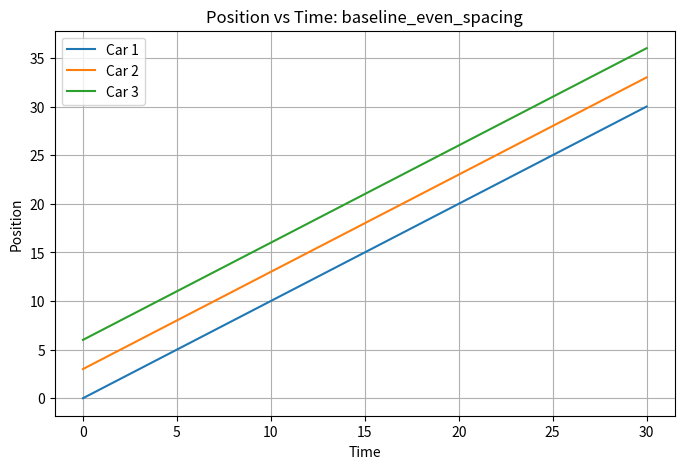
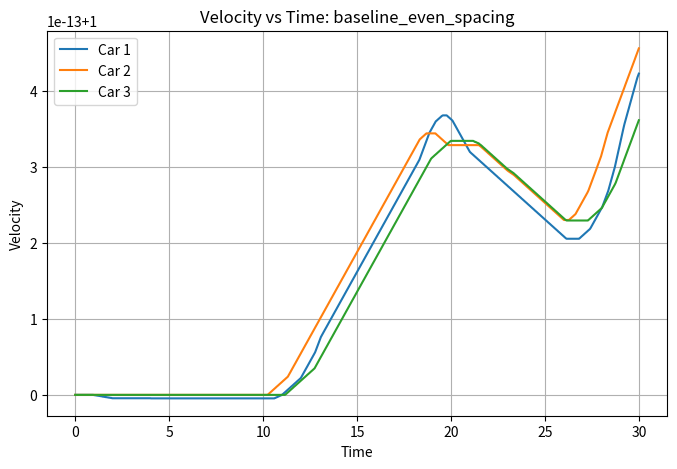
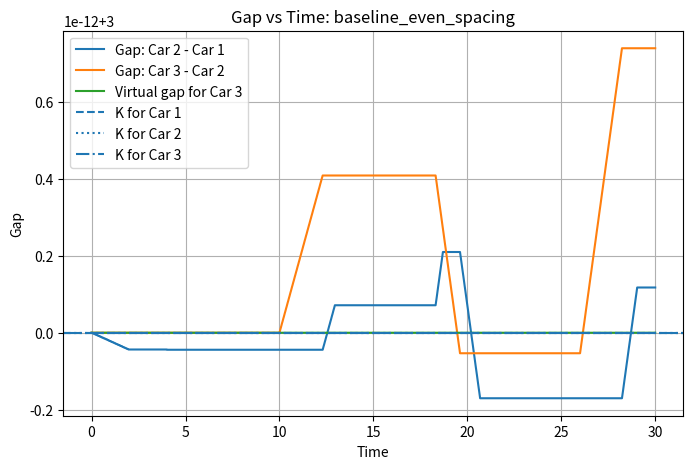
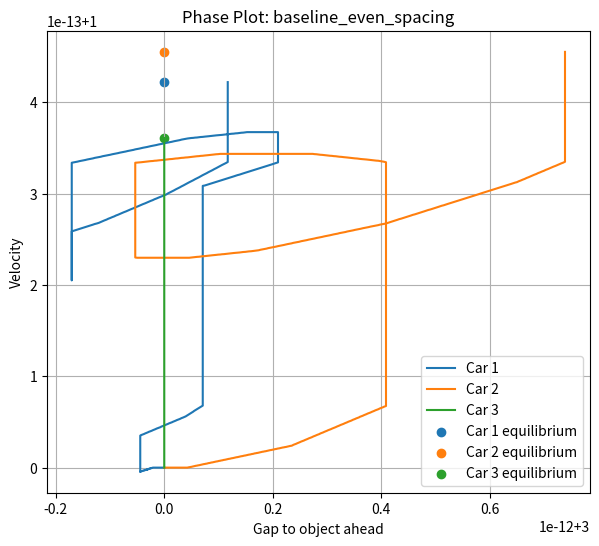
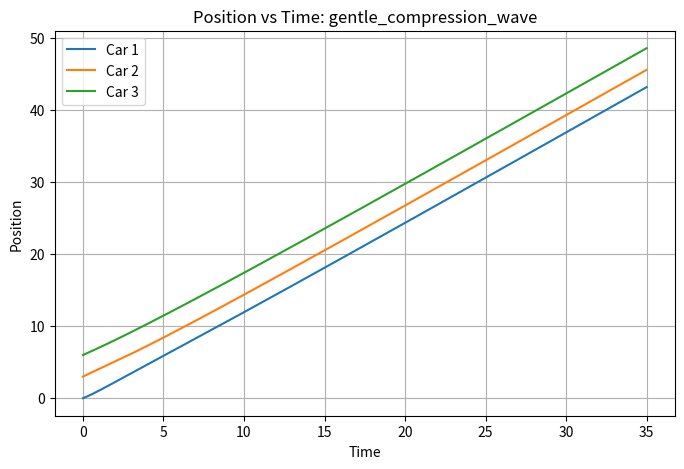
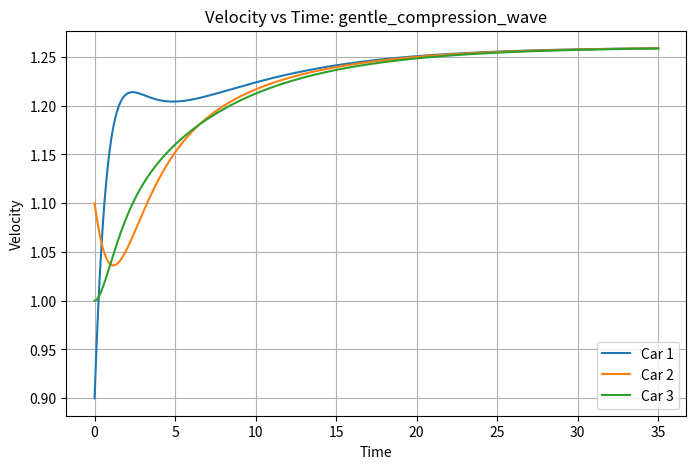
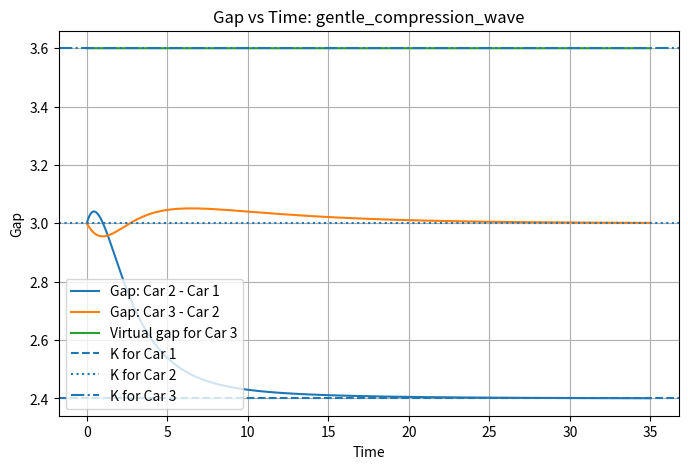
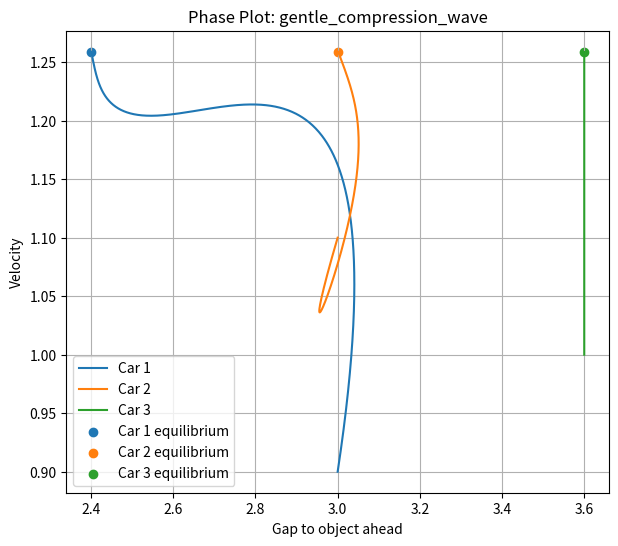
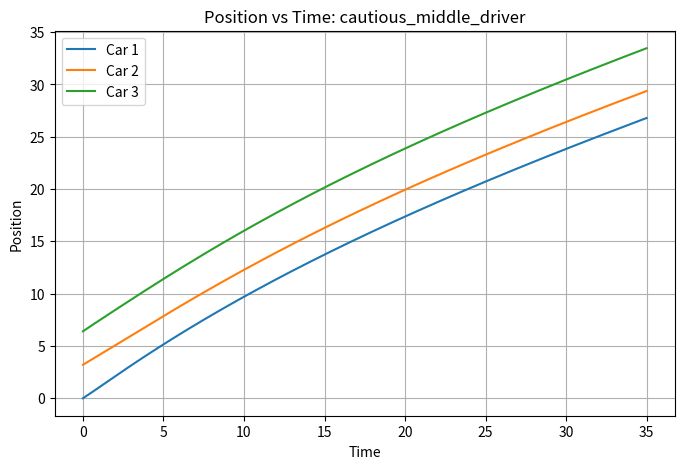
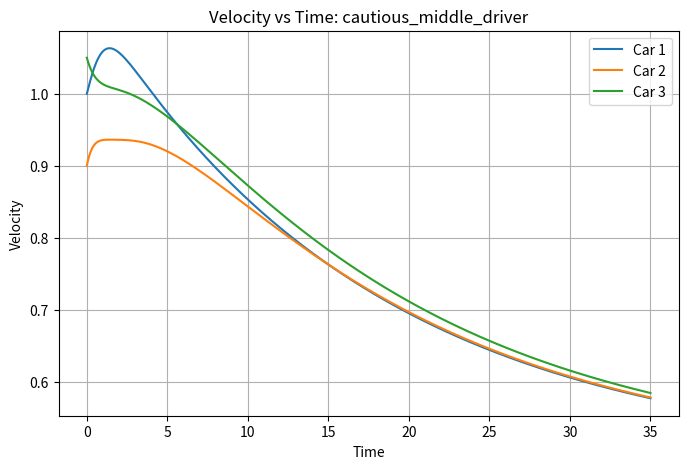
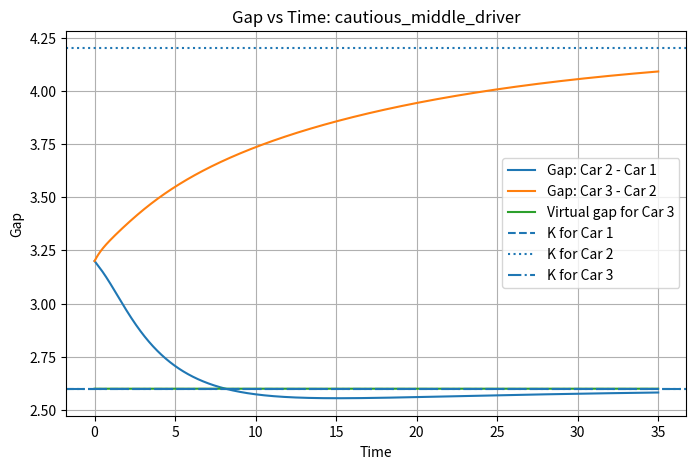
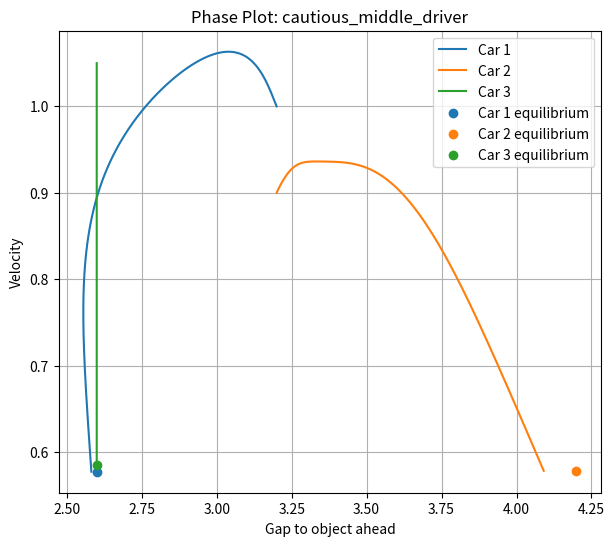
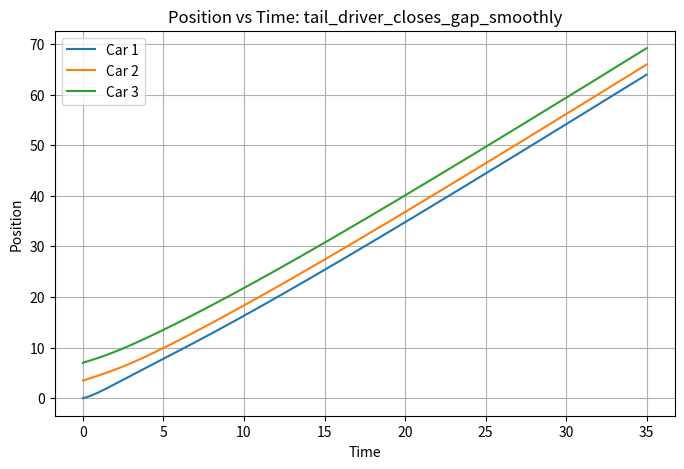
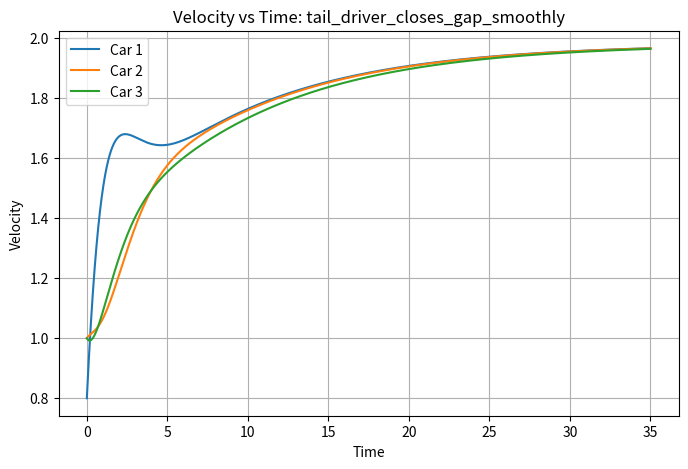
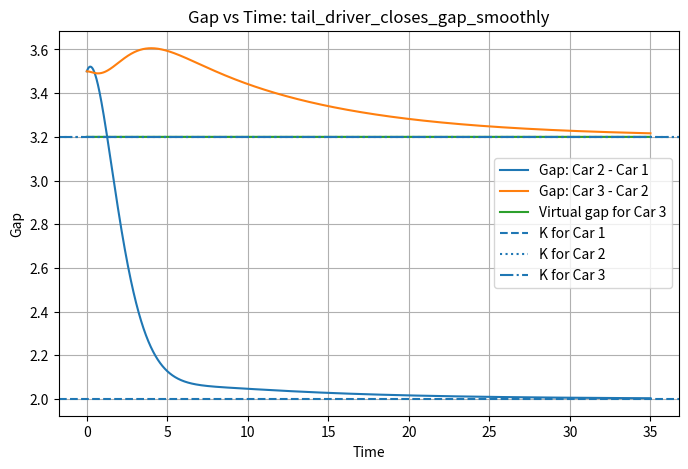
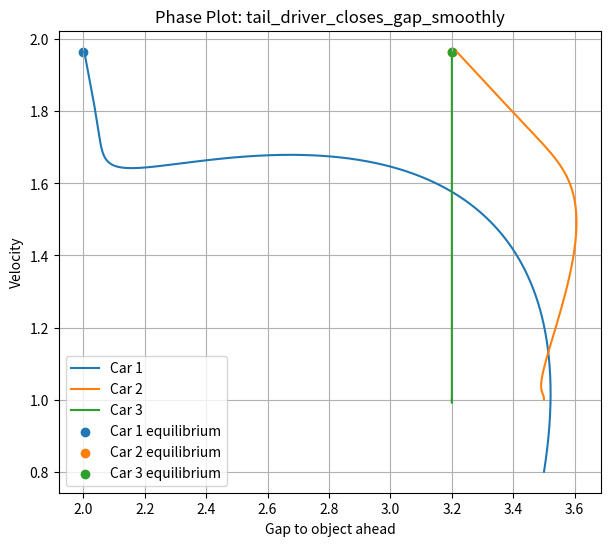

The script that saved these images, in order:
import numpy as np
import matplotlib.pyplot as plt

def simulate_traffic_capacity_ratio(a, b, K, dt, T, x0, v0, min_gap=0.15):
    steps = int(T / dt)
    t = np.linspace(0, T, steps + 1)

    a = np.array(a)
    b = np.array(b)
    K = np.array(K)

    x = np.zeros((3, steps + 1))
    v = np.zeros((3, steps + 1))

    x[:, 0] = x0
    v[:, 0] = v0

    for n in range(steps):
        x_prime = v[:, n]
        v_prime = np.zeros(3)

        gap1 = max(x[1, n] - x[0, n], min_gap)
        gap2 = max(x[2, n] - x[1, n], min_gap)

        virtual_x = x[2, n] + K[2]
        virtual_v = np.mean(v[:, n])
        gap3 = max(virtual_x - x[2, n], min_gap)

        gaps = np.array([gap1, gap2, gap3])
        v_ahead = np.array([v[1, n], v[2, n], virtual_v])

        for i in range(3):
            spacing_force = gaps[i] / K[i] - 1
            damping_force = v_ahead[i] - v[i, n]
            v_prime[i] = a[i] * spacing_force + b[i] * damping_force

        x[:, n + 1] = x[:, n] + dt * x_prime
        v[:, n + 1] = v[:, n] + dt * v_prime

        # Prevent cars from reversing
        v[:, n + 1] = np.maximum(v[:, n + 1], 0)

        # Prevent cars from overlapping
        if x[1, n + 1] - x[0, n + 1] < min_gap:
            x[0, n + 1] = x[1, n + 1] - min_gap

        if x[2, n + 1] - x[1, n + 1] < min_gap:
            x[1, n + 1] = x[2, n + 1] - min_gap

    gap1 = x[1] - x[0]
    gap2 = x[2] - x[1]
    gap3 = np.full(steps + 1, K[2])

    return t, x, v, gap1, gap2, gap3


def plot_results(name, t, x, v, gap1, gap2, gap3, K):
    plt.figure(figsize=(8, 5))
    plt.plot(t, x[0], label="Car 1")
    plt.plot(t, x[1], label="Car 2")
    plt.plot(t, x[2], label="Car 3")
    plt.xlabel("Time")
    plt.ylabel("Position")
    plt.title(f"Position vs Time: {name}")
    plt.legend()
    plt.grid(True)
    plt.savefig(f"{name}_position.png", dpi=200, bbox_inches="tight")
    plt.close()

    plt.figure(figsize=(8, 5))
    plt.plot(t, v[0], label="Car 1")
    plt.plot(t, v[1], label="Car 2")
    plt.plot(t, v[2], label="Car 3")
    plt.xlabel("Time")
    plt.ylabel("Velocity")
    plt.title(f"Velocity vs Time: {name}")
    plt.legend()
    plt.grid(True)
    plt.savefig(f"{name}_velocity.png", dpi=200, bbox_inches="tight")
    plt.close()

    plt.figure(figsize=(8, 5))
    plt.plot(t, gap1, label="Gap: Car 2 - Car 1")
    plt.plot(t, gap2, label="Gap: Car 3 - Car 2")
    plt.plot(t, gap3, label="Virtual gap for Car 3")
    plt.axhline(K[0], linestyle="--", label="K for Car 1")
    plt.axhline(K[1], linestyle=":", label="K for Car 2")
    plt.axhline(K[2], linestyle="-.", label="K for Car 3")
    plt.xlabel("Time")
    plt.ylabel("Gap")
    plt.title(f"Gap vs Time: {name}")
    plt.legend()
    plt.grid(True)
    plt.savefig(f"{name}_gap.png", dpi=200, bbox_inches="tight")
    plt.close()

    plt.figure(figsize=(7, 6))
    plt.plot(gap1, v[0], label="Car 1")
    plt.plot(gap2, v[1], label="Car 2")
    plt.plot(gap3, v[2], label="Car 3")
    plt.scatter([K[0]], [v[0, -1]], label="Car 1 equilibrium")
    plt.scatter([K[1]], [v[1, -1]], label="Car 2 equilibrium")
    plt.scatter([K[2]], [v[2, -1]], label="Car 3 equilibrium")
    plt.xlabel("Gap to object ahead")
    plt.ylabel("Velocity")
    plt.title(f"Phase Plot: {name}")
    plt.legend()
    plt.grid(True)
    plt.savefig(f"{name}_phase.png", dpi=200, bbox_inches="tight")
    plt.close()


def summarize_results(name, K, v, gap1, gap2, gap3):
    print(f"\nScenario: {name}")
    print(f"  Final velocities: car1={v[0,-1]:.3f}, car2={v[1,-1]:.3f}, car3={v[2,-1]:.3f}")
    print(f"  Min gaps: gap1={np.min(gap1):.3f}, gap2={np.min(gap2):.3f}, gap3={np.min(gap3):.3f}")
    print("  Mean abs normalized gap error:")
    print(f"    car1={np.mean(np.abs(gap1 / K[0] - 1)):.3f}")
    print(f"    car2={np.mean(np.abs(gap2 / K[1] - 1)):.3f}")
    print(f"    car3={np.mean(np.abs(gap3 / K[2] - 1)):.3f}")


def run_simulation(scenario):
    name = scenario["name"]
    a = scenario["a"]
    b = scenario["b"]
    K = scenario["K"]

    dt = scenario.get("dt", 0.005)
    T = scenario.get("T", 25)
    x0 = scenario.get("x0", (0.0, 3.0, 6.0))
    v0 = scenario.get("v0", (0.8, 1.0, 1.0))
    min_gap = scenario.get("min_gap", 0.15)

    results = simulate_traffic_capacity_ratio(a, b, K, dt, T, x0, v0, min_gap)
    t, x, v, gap1, gap2, gap3 = results

    plot_results(name, t, x, v, gap1, gap2, gap3, K)
    summarize_results(name, K, v, gap1, gap2, gap3)

    print(f"Saved plots for {name}")

SCENARIOS = [
    {
        "name": "baseline_even_spacing",
        "a": [0.8, 0.8, 0.8],
        "b": [1.4, 1.4, 1.4],
        "K": [3.0, 3.0, 3.0],
        "x0": (0.0, 3.0, 6.0),
        "v0": (1.0, 1.0, 1.0),
        "T": 30,
        "dt": 0.01,
    },
    {
        "name": "gentle_compression_wave",
        "a": [1.0, 0.9, 0.8],
        "b": [1.1, 1.2, 1.3],
        "K": [2.4, 3.0, 3.6],
        "x0": (0.0, 3.0, 6.0),
        "v0": (0.9, 1.1, 1.0),
        "T": 35,
        "dt": 0.01,
    },
    {
        "name": "cautious_middle_driver",
        "a": [0.9, 0.6, 0.9],
        "b": [1.2, 1.7, 1.2],
        "K": [2.6, 4.2, 2.6],
        "x0": (0.0, 3.2, 6.4),
        "v0": (1.0, 0.9, 1.05),
        "T": 35,
        "dt": 0.01,
    },
    {
        "name": "tail_driver_closes_gap_smoothly",
        "a": [1.2, 0.8, 0.8],
        "b": [1.0, 1.4, 1.4],
        "K": [2.0, 3.2, 3.2],
        "x0": (0.0, 3.5, 7.0),
        "v0": (0.8, 1.0, 1.0),
        "T": 35,
        "dt": 0.01,
    },
    {
        "name": "open_road_cautious_group",
        "a": [0.6, 0.6, 0.6],
        "b": [1.8, 1.7, 1.6],
        "K": [4.0, 4.2, 4.4],
        "x0": (0.0, 3.0, 6.0),
        "v0": (1.0, 1.0, 1.0),
        "T": 40,
        "dt": 0.01,
    },
    {
    "name": "mixed_but_visible_drivers",
    "a": [1.7, 0.8, 1.2],
    "b": [0.7, 1.5, 0.9],
    "K": [1.8, 4.8, 2.6],
    "x0": (0.0, 2.0, 7.5),
    "v0": (0.4, 1.6, 0.9),
    "T": 35,
    "dt": 0.008,
    }
]

for scenario in SCENARIOS:
    run_simulation(scenario)

print("All capacity-ratio simulations complete.")
